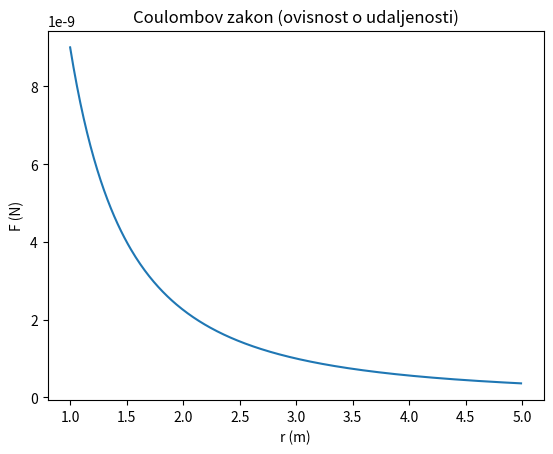

Generate this figure with matplotlib: (Note: this script raises an exception after producing the figure.)
import matplotlib
import matplotlib.pyplot as plt
import numpy as np

q1 = float (1 * 10**-9)
q2 = float(1 * 10**-9)
k = float(9 * 10**9)

# Data for plotting
r = np.arange(1,5,0.01)
f = k * ((q1*q2)/(r*r))

fig, ax = plt.subplots()
ax.plot(r, f)

ax.set(xlabel='r (m)', ylabel='F (N)', title='Coulombov zakon (ovisnost o udaljenosti)')
ax.grid(b='false')

ax.set_yticklabels([])
ax.set_xticklabels([])

#fig.savefig("coulombov_zakon1.png")
plt.show()